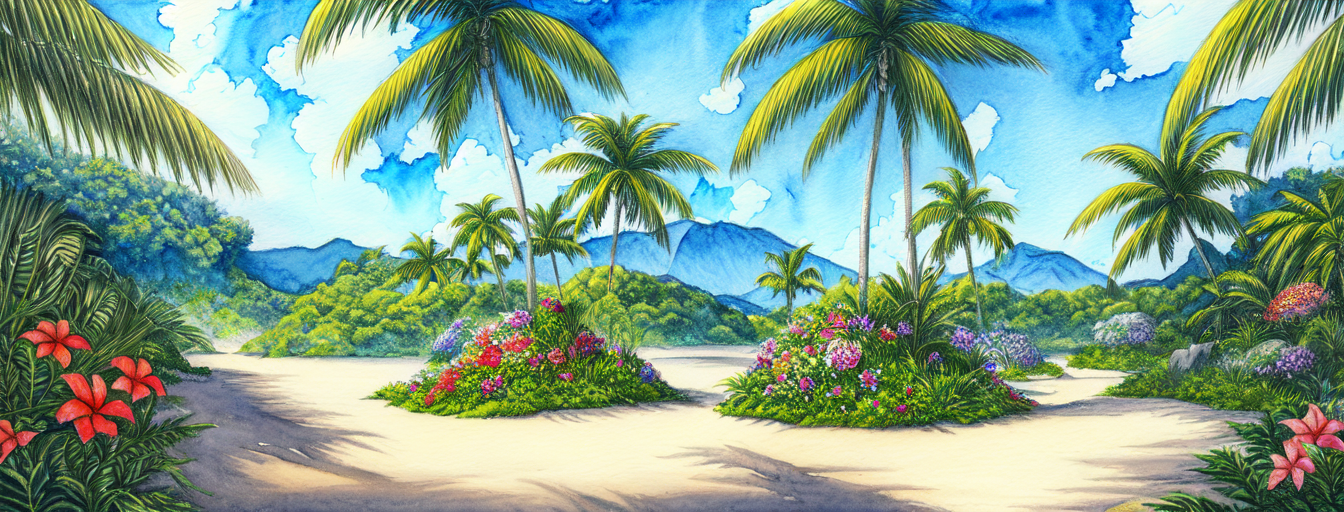
Generation parameters embedded in this image by AUTOMATIC1111 Stable Diffusion web UI or a fork of it (Forge, ...) (PNG 'parameters' text chunk):
masterpiece, best quality,
graphite_\(medium\), marker_\(medium\), painting_\(medium\), traditional_media, watercolor , drawing, sketch,
tropical island, deserted island, flowers, lush vegetation, outdoor, sunny, pastel colors, glorios, epic scene, award winning, splash screen, loading screen
Negative prompt: nsfw, lowres, text, error, cropped, worst quality, low quality, normal quality, jpeg artifacts, signature, watermark, username, blurry
Steps: 30, Sampler: DPM++ 2M Karras, CFG scale: 11, Seed: 3622972466, Size: 1344x512, Model hash: 579c005f, Model: Berry's Mix, Batch size: 2, Batch pos: 1, Eta: 0.23, Clip skip: 2, ENSD: 31337